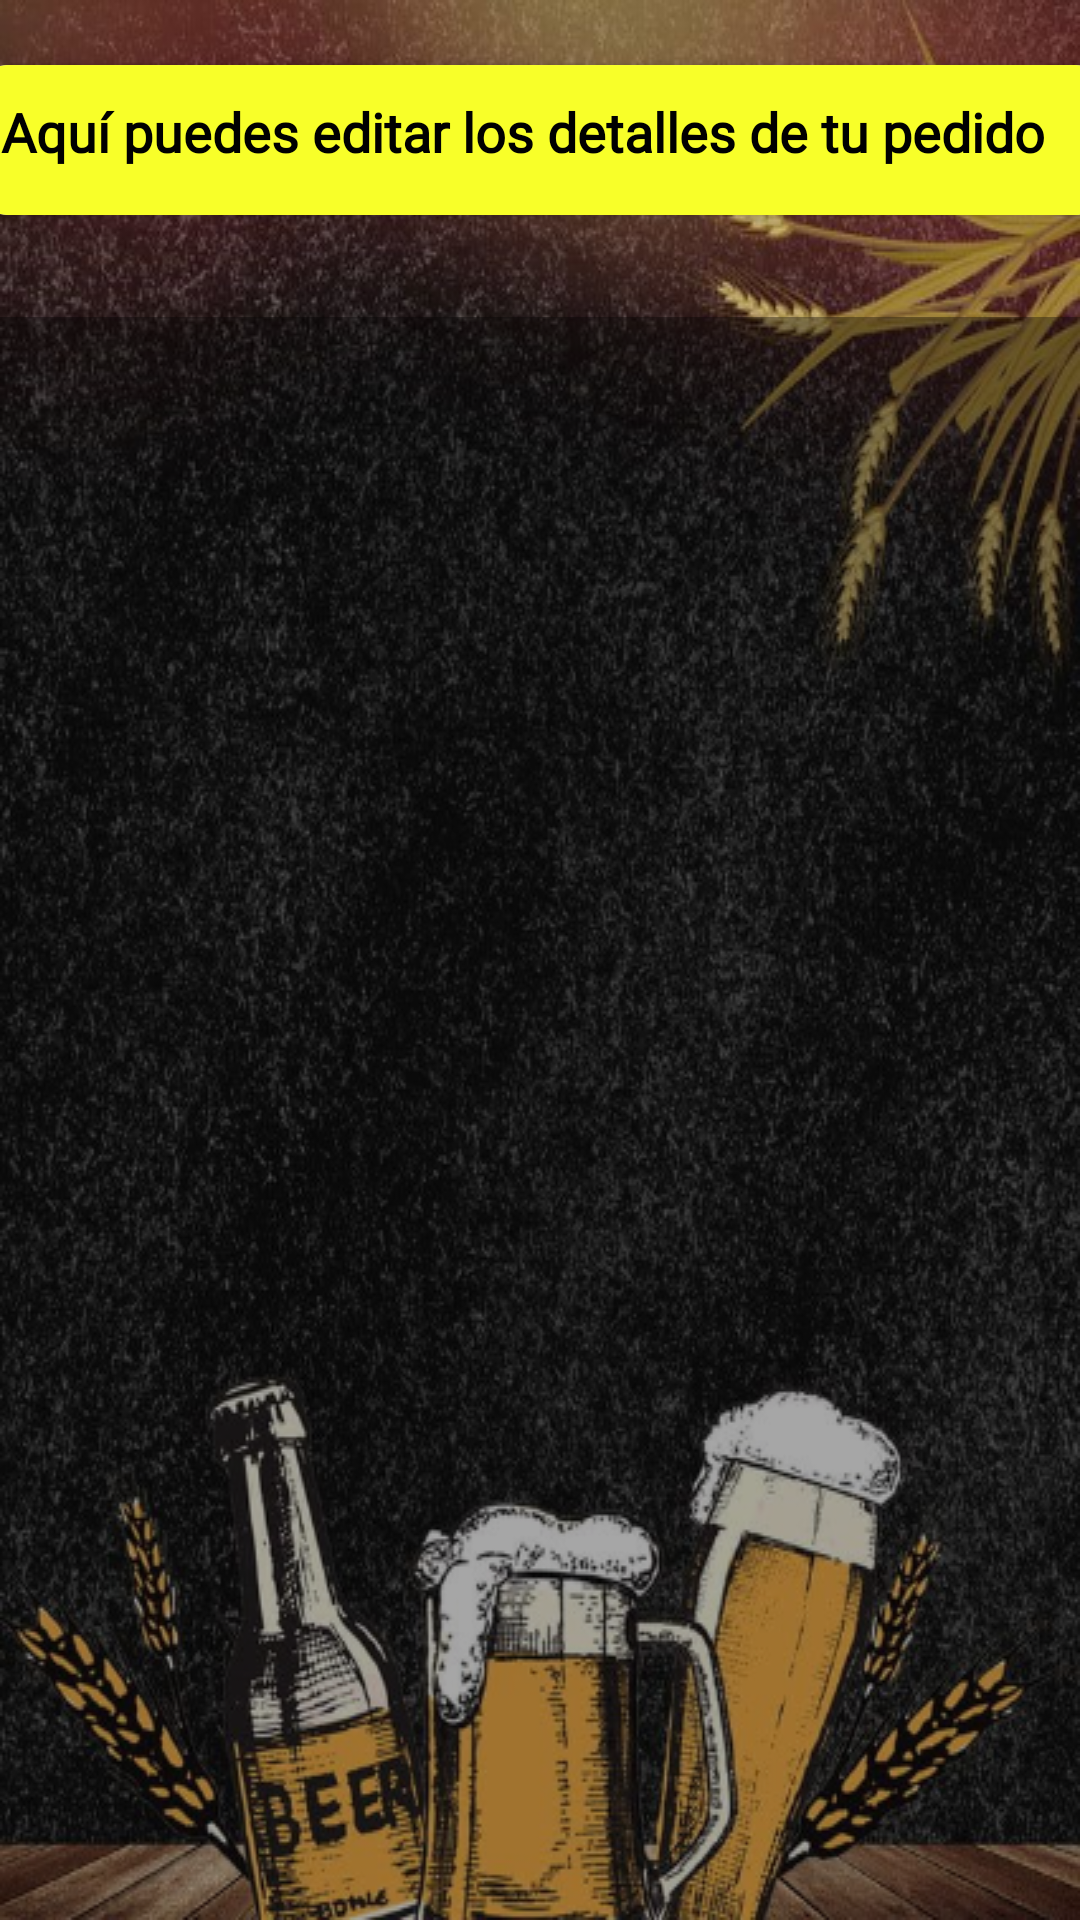

Here is an Android app screen rendered from its layout file. Give the layout XML and the strings, colors and styles it references.
<!-- AndroidManifest.xml: fallback theme Theme.MaterialComponents.DayNight.NoActionBar -->
<!-- res/layout/activity_editarpedido.xml -->
<?xml version="1.0" encoding="utf-8"?>
<androidx.constraintlayout.widget.ConstraintLayout xmlns:android="http://schemas.android.com/apk/res/android"
    xmlns:app="http://schemas.android.com/apk/res-auto"
    xmlns:tools="http://schemas.android.com/tools"
    android:id="@+id/EditarPedidoLayout"
    android:layout_width="match_parent"
    android:layout_height="match_parent"
    android:background="@drawable/fondo_editarpedido"
    tools:context=".EditarPerdido"
    tools:layout_editor_absoluteY="25dp">

    <Button
        android:id="@+id/BackTo2"
        android:layout_width="wrap_content"
        android:layout_height="wrap_content"
        android:layout_marginBottom="8dp"
        android:background="@drawable/btn_scan_design2"
        android:text="@string/regresar"
        app:layout_constraintBottom_toBottomOf="parent"
        app:layout_constraintEnd_toEndOf="parent"
        app:layout_constraintStart_toStartOf="parent"
        app:layout_constraintTop_toTopOf="@+id/guideline6" />

    <EditText
        android:id="@+id/OrdenEdit"
        android:layout_width="378dp"
        android:layout_height="570dp"
        android:background="#59000000"
        android:cursorVisible="false"
        android:elegantTextHeight="false"
        android:gravity="start"
        android:textAlignment="textStart"
        android:textAllCaps="false"
        android:textColor="#ffffff"
        android:textSize="18sp"
        android:textStyle="bold"
        app:layout_constraintBottom_toTopOf="@+id/guideline6"
        app:layout_constraintEnd_toEndOf="parent"
        app:layout_constraintStart_toStartOf="parent"
        app:layout_constraintTop_toTopOf="@+id/guideline3" />

    <androidx.cardview.widget.CardView
        android:id="@+id/CardEncabezado3"
        android:layout_width="380dp"
        android:layout_height="50dp"
        app:cardCornerRadius="12dp"
        app:layout_constraintBottom_toTopOf="@+id/guideline3"
        app:layout_constraintEnd_toEndOf="parent"
        app:layout_constraintStart_toStartOf="parent"
        app:layout_constraintTop_toTopOf="parent">

        <RelativeLayout
            android:layout_width="wrap_content"
            android:layout_height="match_parent"
            android:background="@drawable/bg_encabezado_main">

            <TextView
                android:id="@+id/NameClientesillo3"
                android:layout_width="374dp"
                android:layout_height="30dp"
                android:layout_alignParentStart="true"
                android:layout_alignParentTop="true"
                android:layout_alignParentEnd="true"
                android:layout_marginStart="10dp"
                android:layout_marginTop="10dp"
                android:layout_marginEnd="3dp"
                android:fontFamily="@font/donegal_one"
                android:text="Aquí puedes editar los detalles de tu pedido"
                android:textColor="#000000"
                android:textSize="18sp"
                android:textStyle="bold"
                app:layout_constraintEnd_toEndOf="parent"
                app:layout_constraintHorizontal_bias="0.108"
                app:layout_constraintStart_toStartOf="parent"
                app:layout_constraintTop_toTopOf="parent" />

        </RelativeLayout>


    </androidx.cardview.widget.CardView>

    <androidx.constraintlayout.widget.Guideline
        android:id="@+id/guideline3"
        android:layout_width="wrap_content"
        android:layout_height="wrap_content"
        android:orientation="horizontal"
        app:layout_constraintGuide_begin="93dp" />

    <androidx.constraintlayout.widget.Guideline
        android:id="@+id/guideline6"
        android:layout_width="wrap_content"
        android:layout_height="wrap_content"
        android:orientation="horizontal"
        app:layout_constraintGuide_begin="688dp" />

</androidx.constraintlayout.widget.ConstraintLayout>
<!-- resources referenced by this layout -->
<resources>
  <!-- drawable bg_encabezado_main (drawable) -->
  <?xml version="1.0" encoding="utf-8"?>
  <shape xmlns:android="http://schemas.android.com/apk/res/android">
      <solid android:color="#d8f7ff03"></solid>
      <corners android:radius="12dp"></corners>
  </shape>
  <!-- drawable btn_scan_design2 (drawable) -->
  <?xml version="1.0" encoding="utf-8"?>
  <ripple xmlns:android="http://schemas.android.com/apk/res/android"
      android:color="#023d61">
  
      <item
          android:drawable="@drawable/bg_ripple">
  
      </item>
  
  
  </ripple>
  <!-- drawable fondo_editarpedido: png bitmap (drawable, 476377 bytes) -->
  <string name="regresar">Regresar</string>
</resources>
